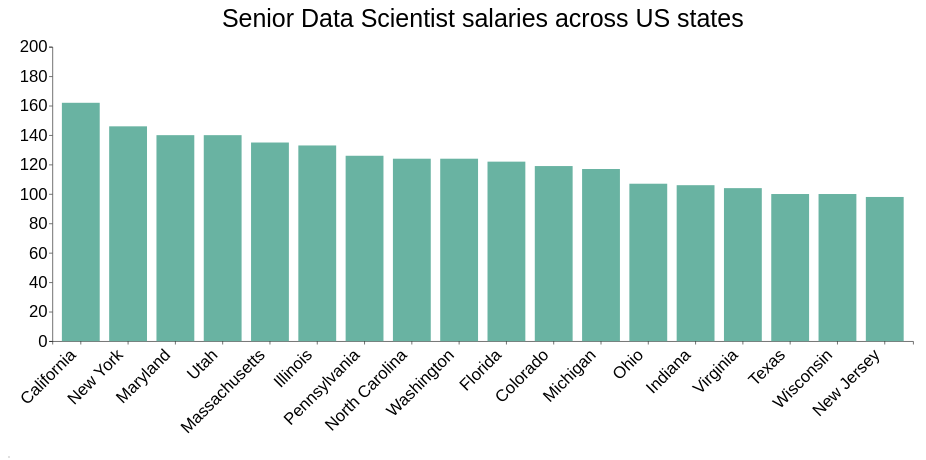
D3 v6 page, settled after 480 driven frames (8 s of simulated time); the page loaded 1 data file(s).



        var data_ds = [];
        var data_de = [];
        var data_load = []
        d3.csv('salary_data.csv').then(function (data) {
            // add each row to the array
            data.forEach(function (d) {
                d.avg = parseInt(d.avg)
                d.upper = parseInt(d.upper)
                d.lower = parseInt(d.lower)
                if (d.job_title_sim == "data scientist") {
                    data_ds.push(d);
                }
                else if (d.job_title_sim == "data engineer") {
                    data_de.push(d);
                }
                data_load.push(d);
            });
            // Initialize the plot with the first dataset
            // console.log(data);
            update(data_load, 'data scientist', 'sr')
            // update(data_ds, 'Data Scientist salaries across US states')
            // update(data_ds, 'Data Scientist salaries across US states')
        })


        // console.log(data_de);
        // console.log(data_ds);


        // set the dimensions and margins of the graph
        var margin = { top: 70, right: 70, bottom: 200, left: 80 },
            width = 1700 - margin.left - margin.right,
            height = 800 - margin.top - margin.bottom;


        // append the svg object to the body of the page
        var svgBar = d3.select("#salarybar")
            // .attr("width", "100%")
            // .attr("height", "100%")
            .append("svg")
            .attr("viewBox", [0, 0, width + margin.left + margin.right, height + margin.top + margin.bottom].join(' '))
            .append("g")
            .attr("transform",
                "translate(" + margin.left + "," + margin.top + ")");

        // Initialize the X axis
        var x = d3.scaleBand()
            .range([0, width])
            .padding(0.2);
        var xAxis = svgBar.append("g")
            .attr("transform", "translate(0," + height + ")")

        // Initialize the Y axis
        var y = d3.scaleLinear()
            .range([height, 0]);
        var yAxis = svgBar.append("g")
            .attr("class", "myYaxis")


        var tooltip = d3.select("#salarybar").append("div").style("position", "absolute")
            .style("background-color", "white")
            .style("border-radius", "6px")
            .style("border", "1px solid #ccc")
            .style("z-index", "10")

        // .append("div").text("a simple tooltip");
        // .attr("class", "tooltip")
        // .style("position", "absolute")
        // .style("z-index", "10")
        // .style("visibility", "hidden")
        // .style("background-color", "white")
        // .style("padding", "8px")
        // .style("border-radius", "6px")
        // .style("border", "1px solid #ccc")
        // .text("a simple tooltip");

        // A function that create / update the plot for a given variable:
        function update(data, jobType, seniority) {

            // console.log(jobType, seniority);


            // console.log('type', Array.isArray(data));
            // console.log(data);

            //get jobType attribute from svgBar
            if (jobType == "") {
                // console.log("inside", 'jobexecuted')
                jobType = svgBar.attr("jobType")
            }

            if (seniority == "") {
                // console.log("inside", 'seniorexecuted')
                seniority = svgBar.attr("seniority")
            }
            svgBar.attr("seniority", seniority)
            svgBar.attr("jobType", jobType)

            console.log(jobType, seniority, data);
            var dataSelect = []
            Array.from(data).forEach(function (d) {
                console.log(d)
                console.log(d.job_title_sim, jobType, d.seniority_by_title, seniority);
                console.log(d.job_title_sim == jobType, d.seniority_by_title == seniority);
                if (d.job_title_sim == jobType && d.seniority_by_title == seniority) {
                    dataSelect.push(d);
                }

            })
            console.log('final', dataSelect);

            dataSelect.sort((a, b) => b.avg - a.avg);

            // Update the X axis
            x.domain(dataSelect.map(function (d) { return d.state; }))
            xAxis.call(d3.axisBottom(x))
                .selectAll("text")
                .attr("transform", "rotate(-45)")
                .style("font-size", "30px")
                .style("text-anchor", "end")
                .attr("dx", "-.8em")
                .attr("dy", ".15em");

            // Update the Y axis
            // y.domain([0, d3.max(data, function (d) { return d.avg })]);
            y.domain([0, d3.max(dataSelect, function (d) { return 200 })]);
            yAxis.transition()
                // .style("font-size", "30px")
                .style("font-size", "30px")
                .duration(1000).call(d3.axisLeft(y));

            // Create the u variable
            var u = svgBar.selectAll("rect")
                .data(dataSelect)

            var rect = u.enter()
                .append("rect") // Add a new rect for each new elements
                .merge(u) // get the already existing elements as well

            rect.transition() // and apply changes to all of them
                .duration(100)
                .attr("x", function (d) { return x(d.state); })
                .attr("y", function (d) { return y(d.avg); })
                .attr("width", x.bandwidth())
                .attr("height", function (d) { return height - y(d.avg); })
                .attr("fill", "#69b3a2")
            rect.on("mouseover", function (event, d) {
                console.log("Mouseover event fired!", d.state, d.avg);
                // tooltip.text(`State: ${d.state}\nAverage: ${d.avg}`)

                tooltip.html(`State: ${d.state}<br>Average: ${d.avg}`)
                    .style("left", (d3.pointer(event, this)[0]) + "px")
                    .style("top", (d3.pointer(event, this)[1]) + "px")
                    .style("visibility", "visible");



                // return tooltip.style("visibility", "visible");
            })
                .on("mousemove", function (event, d) {
                    tooltip.style("left", (event.pageX + 10) + "px")
                        .style("top", (event.pageY - 20) + "px");
                })
                .on("mouseout", function (event, d) { return tooltip.style("visibility", "hidden"); });

            // If less state in the new dataset, I delete the ones not in use anymore
            u.exit().remove()

            var title = "";
            console.log(seniority)
            if (seniority == "sr") {
                title += "Senior ";
            } else if (seniority == "jr") {
                title += "Junior ";
            } else {
                title += "All ";
            }


            if (jobType == "data scientist") {
                title += "Data Scientist";
            } else if (jobType == "data engineer") {
                title += "Data Engineer";
            } else if (jobType == "analyst") {
                title += "Analyst";
            } else {
                title += "Other";
            }
            title += " salaries across US states";


            svgBar.selectAll("text.title").remove();
            svgBar.append("text")
                .attr("class", "title")
                .attr("x", width / 2)
                .attr("y", 0 - (margin.top / 2))
                .attr("text-anchor", "middle")
                .style("font-size", "45px")
                // .style("text-decoration", "underline")
                .text(title);
        }



    

### data: salary_data.csv
state, job_title_sim, seniority_by_title, upper, avg, lower, jobcount, latitude, longitude
Alabama, analyst, jr, 76, 60, 45, 4, 32, -86
Alabama, data engineer, jr, 86, 65, 44, 1, 32, -86
Alabama, data scientist, jr, 95, 68, 41, 1, 32, -86
Alabama, other scientist, jr, 50, 39, 29, 1, 32, -86
Arizona, analyst, sr, 71, 55, 39, 1, 34, -111
Arizona, data engineer, jr, 79, 65, 52, 3, 34, -111
Arizona, data engineer, sr, 110, 100, 90, 2, 34, -111
Arizona, data scientist, jr, 140, 106, 72, 3, 34, -111
California, analyst, jr, 98, 75, 53, 15, 37, -119
California, analyst, sr, 169, 132, 96, 3, 37, -119
California, data engineer, jr, 140, 107, 75, 12, 37, -119
California, data engineer, sr, 181, 149, 117, 13, 37, -119
California, data scientist, jr, 162, 130, 99, 50, 37, -119
California, data scientist, sr, 197, 162, 127, 24, 37, -119
California, other scientist, jr, 118, 88, 59, 15, 37, -119
California, other scientist, sr, 176, 133, 91, 5, 37, -119
Colorado, analyst, jr, 39, 29, 20, 1, 38, -105
Colorado, data engineer, jr, 124, 99, 74, 3, 38, -105
Colorado, data scientist, jr, 111, 87, 64, 1, 38, -105
Colorado, data scientist, sr, 147, 119, 91, 2, 38, -105
Colorado, other scientist, jr, 81, 65, 49, 3, 38, -105
Connecticut, data scientist, jr, 105, 84, 63, 2, 41, -72
Delaware, other scientist, jr, 70, 56, 43, 6, 39, -75
Florida, analyst, jr, 52, 40, 29, 4, 27, -83
Florida, analyst, sr, 78, 61, 44, 2, 27, -83
Florida, data engineer, jr, 111, 91, 72, 3, 27, -83
Florida, data scientist, jr, 103, 87, 72, 5, 27, -83
Florida, data scientist, sr, 151, 122, 93, 2, 27, -83
Georgia, data scientist, jr, 101, 81, 61, 3, 32, -83
Georgia, other scientist, sr, 110, 80, 50, 3, 32, -83
Iowa, analyst, jr, 55, 43, 31, 2, 41, -93
Iowa, data engineer, jr, 101, 77, 54, 1, 41, -93
Iowa, data engineer, sr, 148, 115, 83, 2, 41, -93
Idaho, analyst, jr, 73, 56, 39, 2, 45, -114
Illinois, analyst, jr, 86, 66, 46, 3, 39, -89
Illinois, data engineer, jr, 110, 89, 68, 5, 39, -89
Illinois, data engineer, sr, 140, 107, 75, 3, 39, -89
Illinois, data scientist, jr, 193, 155, 118, 13, 39, -89
Illinois, data scientist, sr, 162, 133, 104, 8, 39, -89
Illinois, other scientist, jr, 66, 52, 39, 4, 39, -89
Indiana, data engineer, jr, 119, 90, 62, 1, 39, -86
Indiana, data engineer, sr, 158, 122, 87, 3, 39, -86
Indiana, data scientist, jr, 106, 84, 63, 2, 39, -86
Indiana, data scientist, sr, 148, 106, 65, 1, 39, -86
Kentucky, data scientist, jr, 105, 84, 63, 2, 37, -85
Kentucky, other scientist, jr, 139, 103, 68, 4, 37, -85
Louisiana, analyst, jr, 62, 48, 34, 1, 30, -91
Louisiana, data engineer, jr, 93, 70, 48, 2, 30, -91
Louisiana, other scientist, jr, 52, 41, 31, 1, 30, -91
Massachusetts, analyst, jr, 66, 51, 37, 3, 42, -71
Massachusetts, analyst, sr, 102, 81, 60, 1, 42, -71
Massachusetts, data engineer, jr, 138, 107, 75, 12, 42, -71
Massachusetts, data scientist, jr, 119, 94, 68, 26, 42, -71
Massachusetts, data scientist, sr, 167, 135, 104, 11, 42, -71
Massachusetts, other scientist, jr, 112, 89, 66, 20, 42, -71
Massachusetts, other scientist, sr, 173, 136, 98, 19, 42, -71
Maryland, analyst, jr, 87, 67, 47, 2, 38, -77
Maryland, analyst, sr, 136, 107, 79, 1, 38, -77
Maryland, data engineer, jr, 142, 109, 76, 3, 38, -77
Maryland, data scientist, jr, 119, 95, 71, 9, 38, -77
... 73 more rows